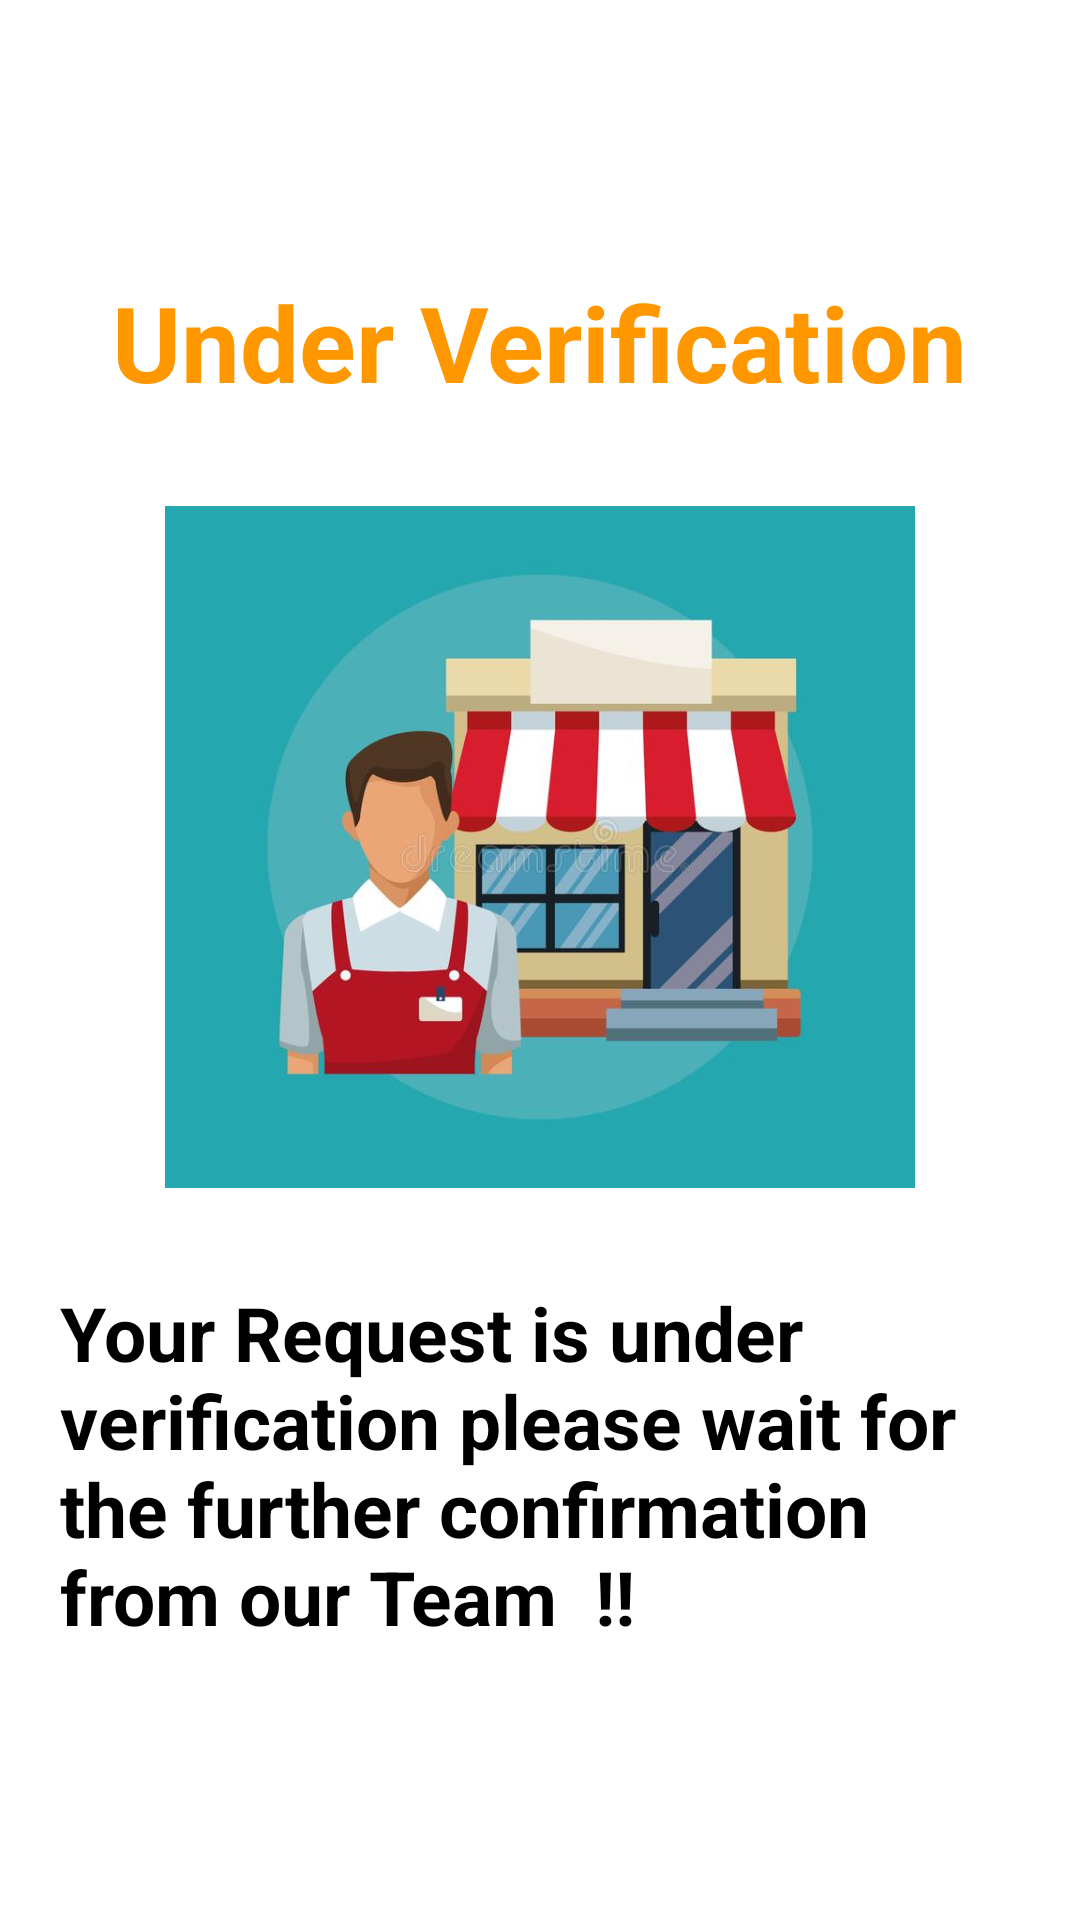

Write the Android layout XML for this screen, with the resource values it uses.
<!-- AndroidManifest.xml: application theme Theme.PriestBooking -->
<!-- res/layout/activity_shop_status.xml -->
<?xml version="1.0" encoding="utf-8"?>
<RelativeLayout xmlns:android="http://schemas.android.com/apk/res/android"
    xmlns:app="http://schemas.android.com/apk/res-auto"
    xmlns:tools="http://schemas.android.com/tools"
    android:layout_width="match_parent"
    android:layout_height="match_parent"
    android:background="#ffffff"
    tools:context=".ShopStatus">


    <LinearLayout
        android:layout_width="match_parent"
        android:layout_height="match_parent"
        android:orientation="vertical"
        android:gravity="center">
        <TextView
            android:layout_width="wrap_content"
            android:layout_height="wrap_content"
            android:text="Under Verification"
            android:layout_margin="20dp"
            android:textStyle="bold"
            android:textSize="35dp"
            android:textColor="#FF9800"
            android:visibility="visible"/>
        <ImageView
            android:layout_width="250dp"
            android:layout_height="250dp"
            android:src="@drawable/shop"
            android:layout_gravity="center"/>
        <TextView
            android:layout_width="wrap_content"
            android:layout_height="wrap_content"
            android:text="Your Request is under verification please wait for the further confirmation from our Team  !!"
            android:layout_margin="20dp"
            android:textStyle="bold"
            android:id="@+id/txtinfo"
            android:textSize="25dp"
            android:textColor="@color/black"
            android:visibility="visible"/>
    </LinearLayout>

</RelativeLayout>
<!-- resources referenced by this layout -->
<resources>
  <color name="black">#FF000000</color>
  <!-- drawable shop: jpg bitmap (drawable, 31723 bytes) -->
  <style name="Theme.PriestBooking" parent="Theme.AppCompat.Light.NoActionBar">
          
          <item name="colorPrimary">@color/yellow_500</item>
          <item name="colorPrimaryVariant">@color/yellow_700</item>
          <item name="colorOnPrimary">@color/white</item>
          
          <item name="colorSecondary">@color/teal_200</item>
          <item name="colorSecondaryVariant">@color/teal_700</item>
          <item name="colorOnSecondary">@color/black</item>
          
          <item name="android:statusBarColor" tools:targetApi="l">?attr/colorPrimaryVariant</item>
          
      </style>
  <color name="yellow_500">#FBC659</color>
  <color name="yellow_700">#ff8a00</color>
  <color name="white">#FFFFFFFF</color>
  <color name="teal_200">#FF03DAC5</color>
  <color name="teal_700">#FF018786</color>
</resources>
